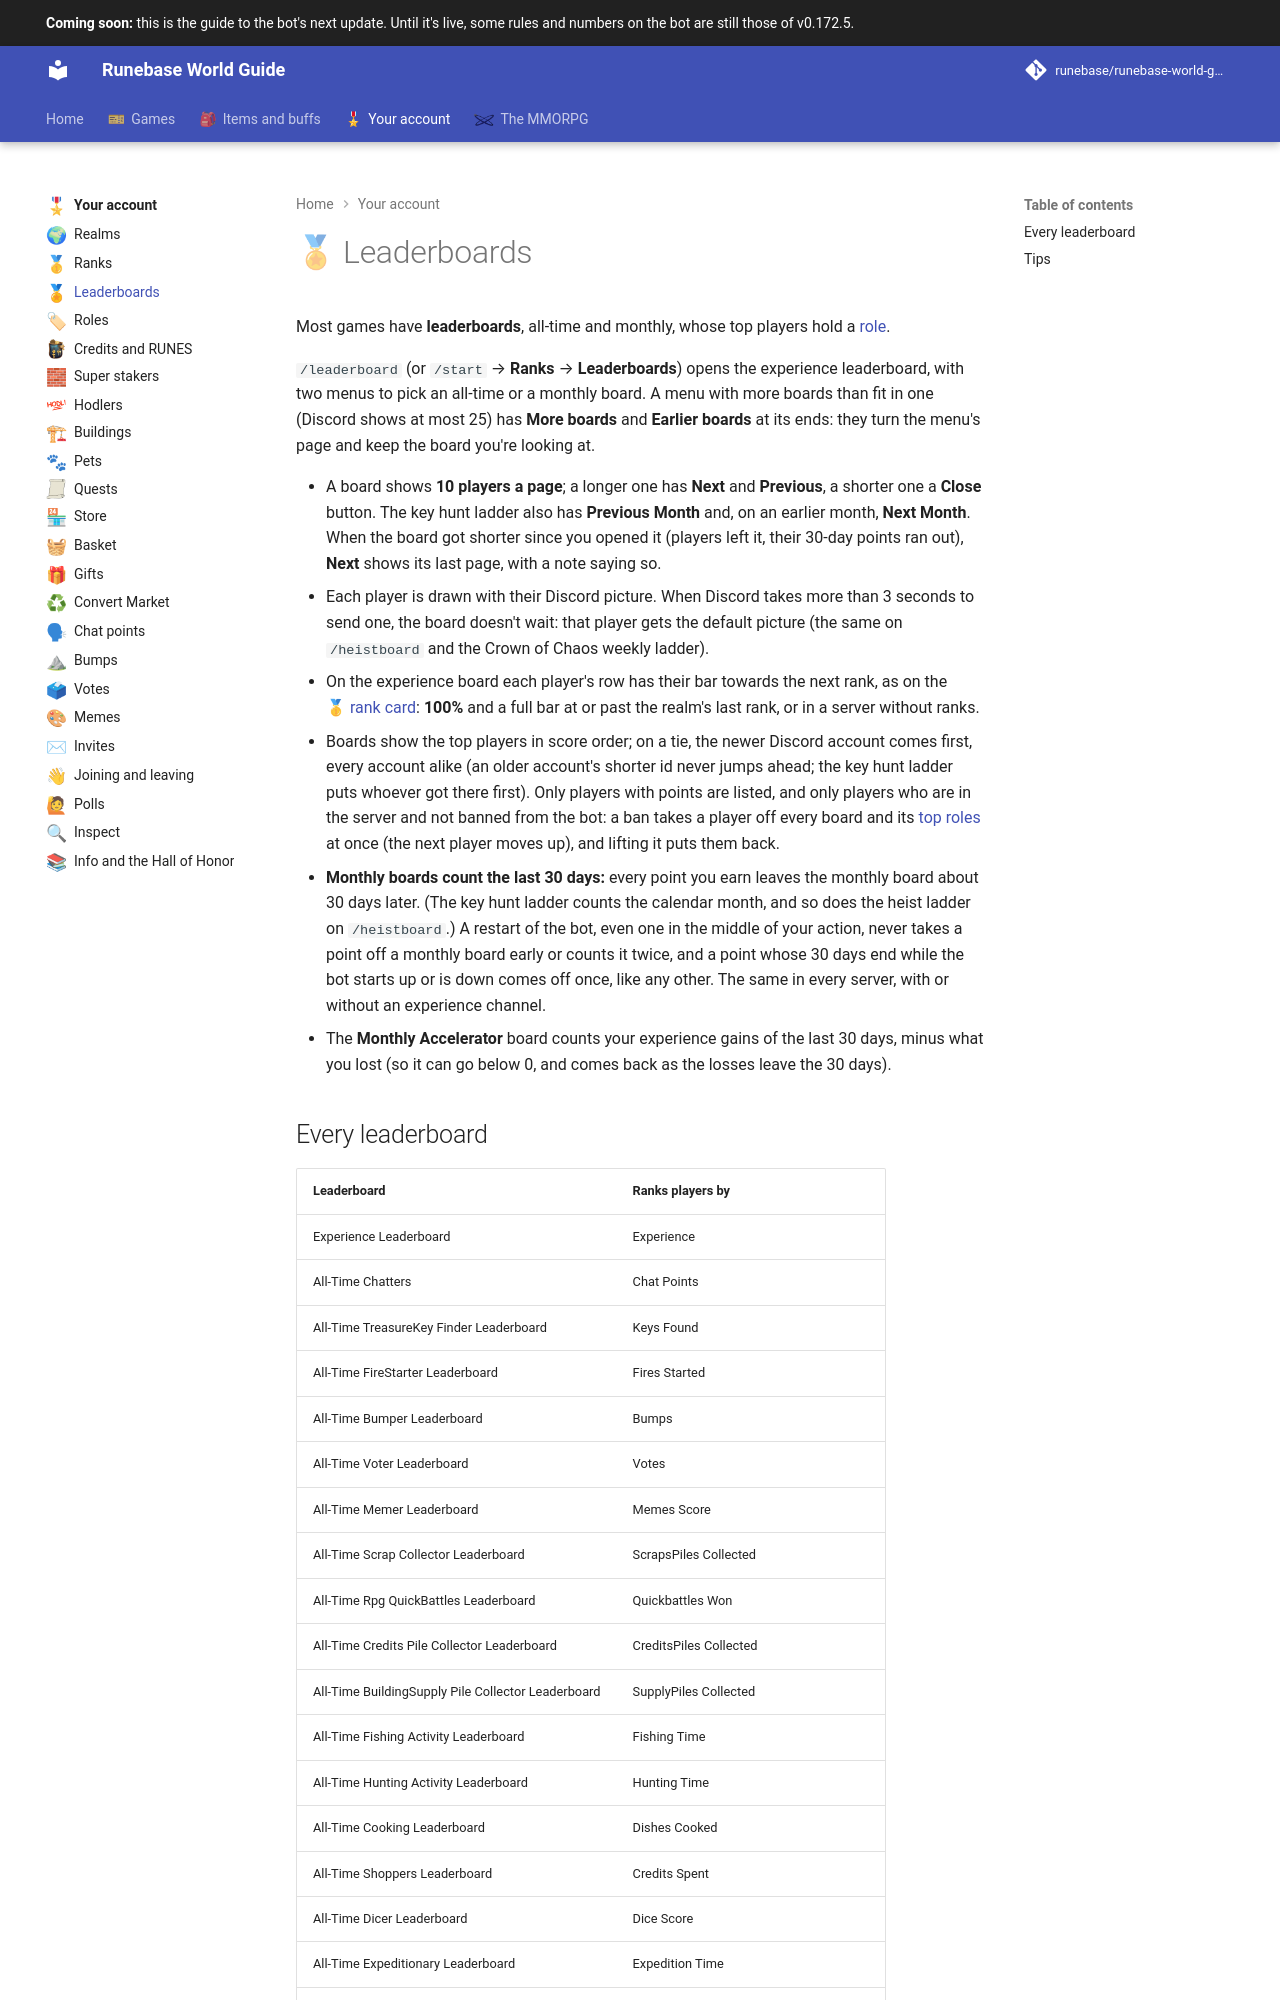

repository: Runebase/runebase-world-guide · page: next/account/leaderboards/index.html · generator: mkdocs

---
title: "Leaderboards"
icon: guide/nav
nav_emoji: "🏅"
---

# 🏅 Leaderboards

Most games have **leaderboards**, all-time and monthly, whose top players hold a [role](roles.md#top-roles).

`/leaderboard` (or `/start` → **Ranks** → **Leaderboards**) opens the experience leaderboard, with two menus to pick an all-time or a monthly board. A menu with more boards than fit in one (Discord shows at most 25) has **More boards** and **Earlier boards** at its ends: they turn the menu's page and keep the board you're looking at.

- A board shows **10 players a page**; a longer one has **Next** and **Previous**, a shorter one a **Close** button. The key hunt ladder also has **Previous Month** and, on an earlier month, **Next Month**. When the board got shorter since you opened it (players left it, their 30-day points ran out), **Next** shows its last page, with a note saying so.
- Each player is drawn with their Discord picture. When Discord takes more than 3 seconds to send one, the board doesn't wait: that player gets the default picture (the same on `/heistboard` and the Crown of Chaos weekly ladder).
- On the experience board each player's row has their bar towards the next rank, as on the <span class="gi-m">🥇&nbsp;[rank card](ranks.md)</span>: **100%** and a full bar at or past the realm's last rank, or in a server without ranks.

- Boards show the top players in score order; on a tie, the newer Discord account comes first, every account alike (an older account's shorter id never jumps ahead; the key hunt ladder puts whoever got there first). Only players with points are listed, and only players who are in the server and not banned from the bot: a ban takes a player off every board and its [top roles](roles.md#top-roles) at once (the next player moves up), and lifting it puts them back.
- **Monthly boards count the last 30 days:** every point you earn leaves the monthly board about 30 days later. (The key hunt ladder counts the calendar month, and so does the heist ladder on `/heistboard`.) A restart of the bot, even one in the middle of your action, never takes a point off a monthly board early or counts it twice, and a point whose 30 days end while the bot starts up or is down comes off once, like any other. The same in every server, with or without an experience channel.
- The **Monthly Accelerator** board counts your experience gains of the last 30 days, minus what you lost (so it can go below 0, and comes back as the losses leave the 30 days).
